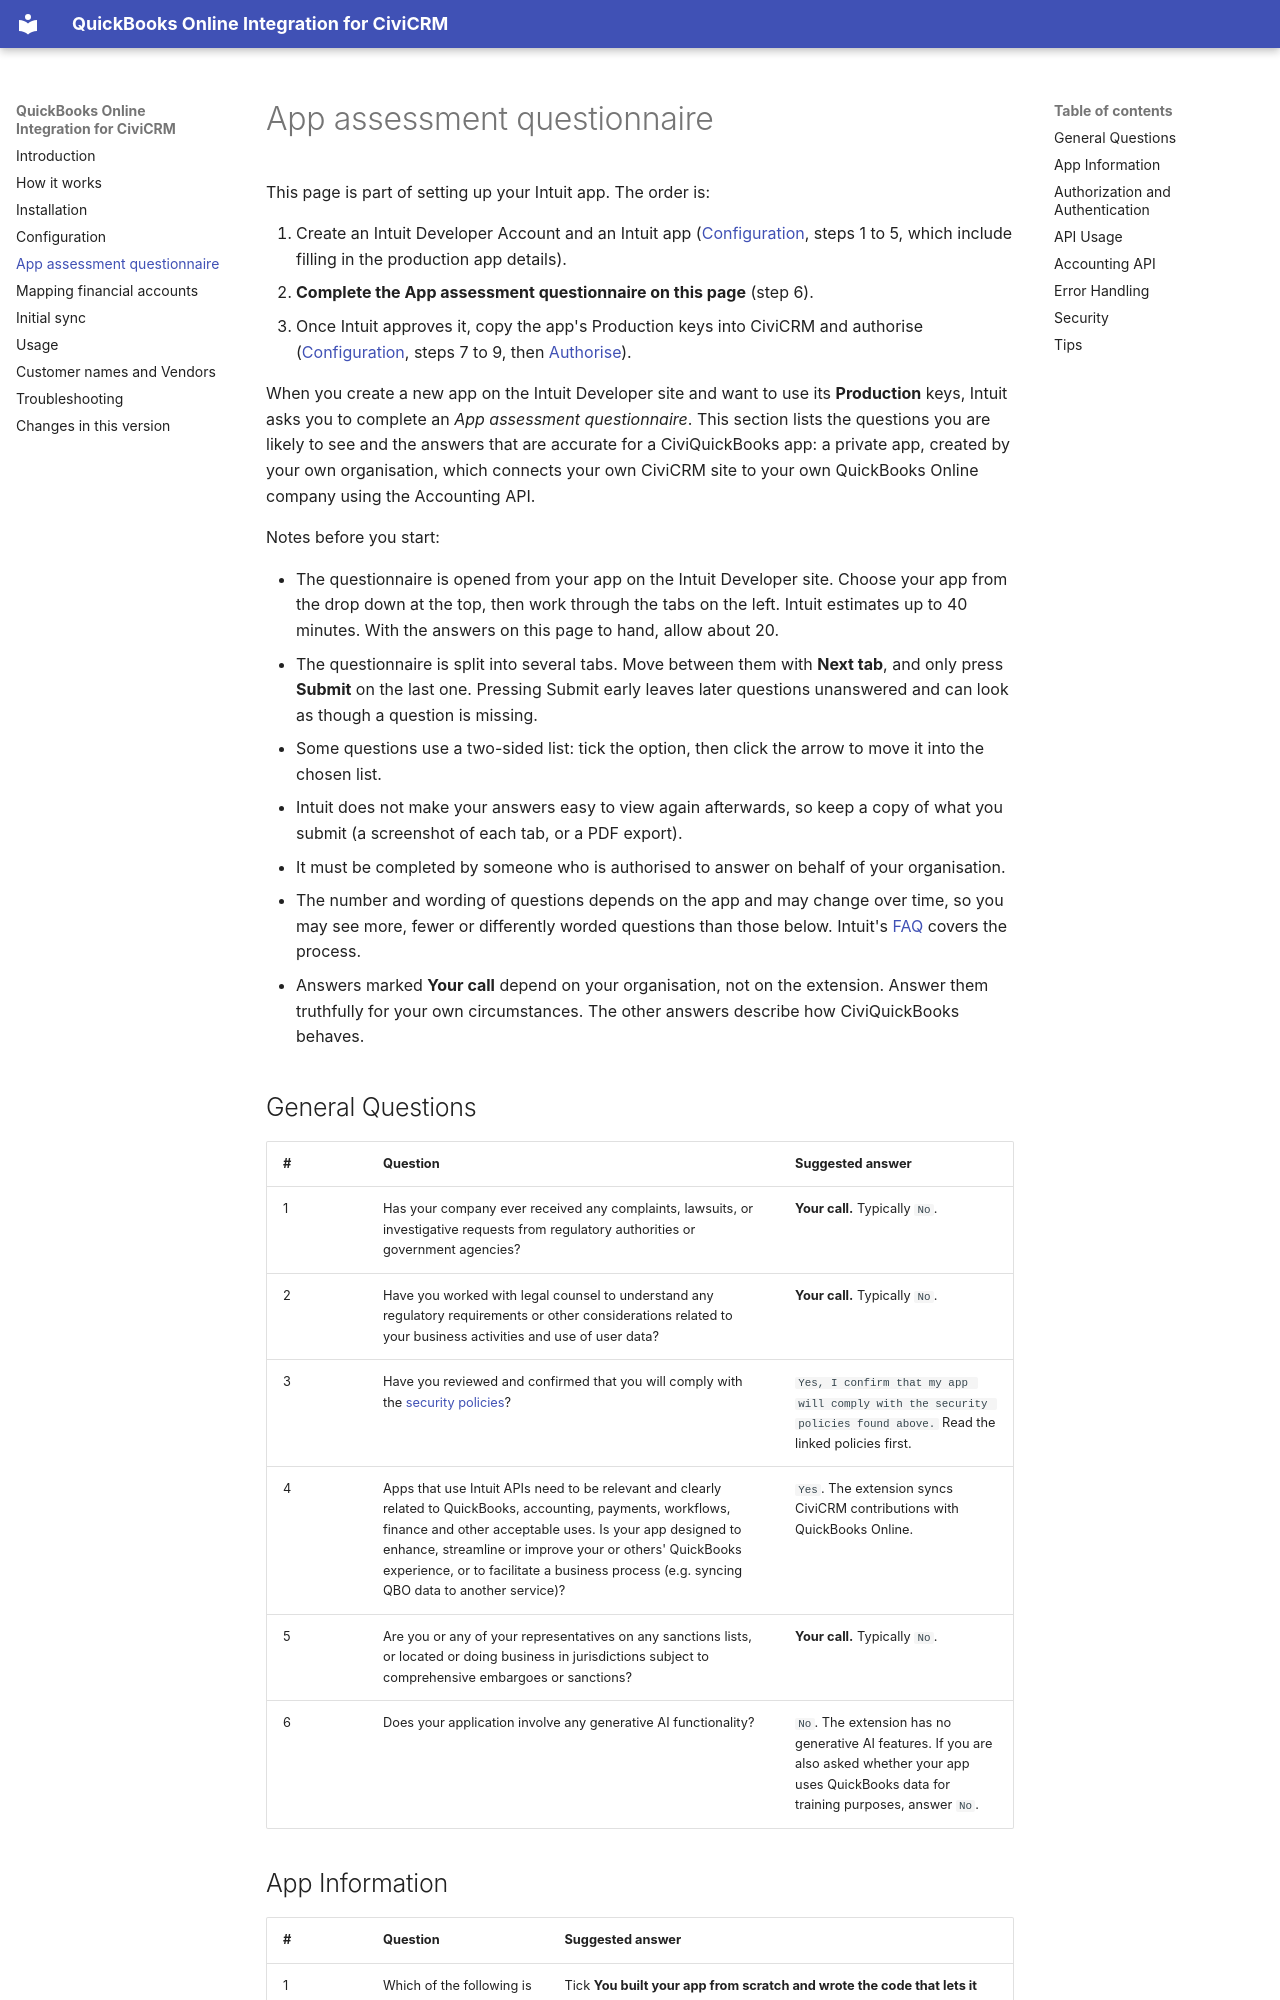

repository: agileware/au.com.agileware.civiquickbooks · page: app-assessment-questionnaire/index.html · generator: mkdocs

# App assessment questionnaire

This page is part of setting up your Intuit app. The order is:

1. Create an Intuit Developer Account and an Intuit app
   ([Configuration](configuration.md#create-an-intuit-app-and-get-your-keys), steps 1 to 5, which include filling in the production app details).
2. **Complete the App assessment questionnaire on this page** (step 6).
3. Once Intuit approves it, copy the app's Production keys into CiviCRM and authorise
   ([Configuration](configuration.md#create-an-intuit-app-and-get-your-keys), steps 7 to 9, then
   [Authorise](configuration.md#authorise-civiquickbooks-access-to-your-quickbooks-online-account)).

When you create a new app on the Intuit Developer site and want to use its **Production** keys,
Intuit asks you to complete an *App assessment questionnaire*. This section lists the questions you
are likely to see and the answers that are accurate for a CiviQuickBooks app: a private app,
created by your own organisation, which connects your own CiviCRM site to your own QuickBooks Online
company using the Accounting API.

Notes before you start:

* The questionnaire is opened from your app on the Intuit Developer site. Choose your app from the
  drop down at the top, then work through the tabs on the left. Intuit estimates up to 40 minutes. With the answers on this
  page to hand, allow about 20.
* The questionnaire is split into several tabs. Move between them with **Next tab**, and only press
  **Submit** on the last one. Pressing Submit early leaves later questions unanswered and can look as
  though a question is missing.
* Some questions use a two-sided list: tick the option, then click the arrow to move it into the
  chosen list.
* Intuit does not make your answers easy to view again afterwards, so keep a copy of what you submit
  (a screenshot of each tab, or a PDF export).
* It must be completed by someone who is authorised to answer on behalf of your organisation.
* The number and wording of questions depends on the app and may change over time, so you may see
  more, fewer or differently worded questions than those below. Intuit's
  [FAQ](https://help.developer.intuit.com/s/article/New-app-assessment-process-FAQ) covers the
  process.
* Answers marked **Your call** depend on your organisation, not on the extension. Answer them
  truthfully for your own circumstances. The other answers describe how CiviQuickBooks behaves.

## General Questions

| # | Question | Suggested answer |
|---|---|---|
| 1 | Has your company ever received any complaints, lawsuits, or investigative requests from regulatory authorities or government agencies? | **Your call.** Typically `No`. |
| 2 | Have you worked with legal counsel to understand any regulatory requirements or other considerations related to your business activities and use of user data? | **Your call.** Typically `No`. |
| 3 | Have you reviewed and confirmed that you will comply with the [security policies](https://developer.intuit.com/app/developer/qbo/docs/go-live/publish-app/security-requirements)? | `Yes, I confirm that my app will comply with the security policies found above.` Read the linked policies first. |
| 4 | Apps that use Intuit APIs need to be relevant and clearly related to QuickBooks, accounting, payments, workflows, finance and other acceptable uses. Is your app designed to enhance, streamline or improve your or others' QuickBooks experience, or to facilitate a business process (e.g. syncing QBO data to another service)? | `Yes`. The extension syncs CiviCRM contributions with QuickBooks Online. |
| 5 | Are you or any of your representatives on any sanctions lists, or located or doing business in jurisdictions subject to comprehensive embargoes or sanctions? | **Your call.** Typically `No`. |
| 6 | Does your application involve any generative AI functionality? | `No`. The extension has no generative AI features. If you are also asked whether your app uses QuickBooks data for training purposes, answer `No`. |
